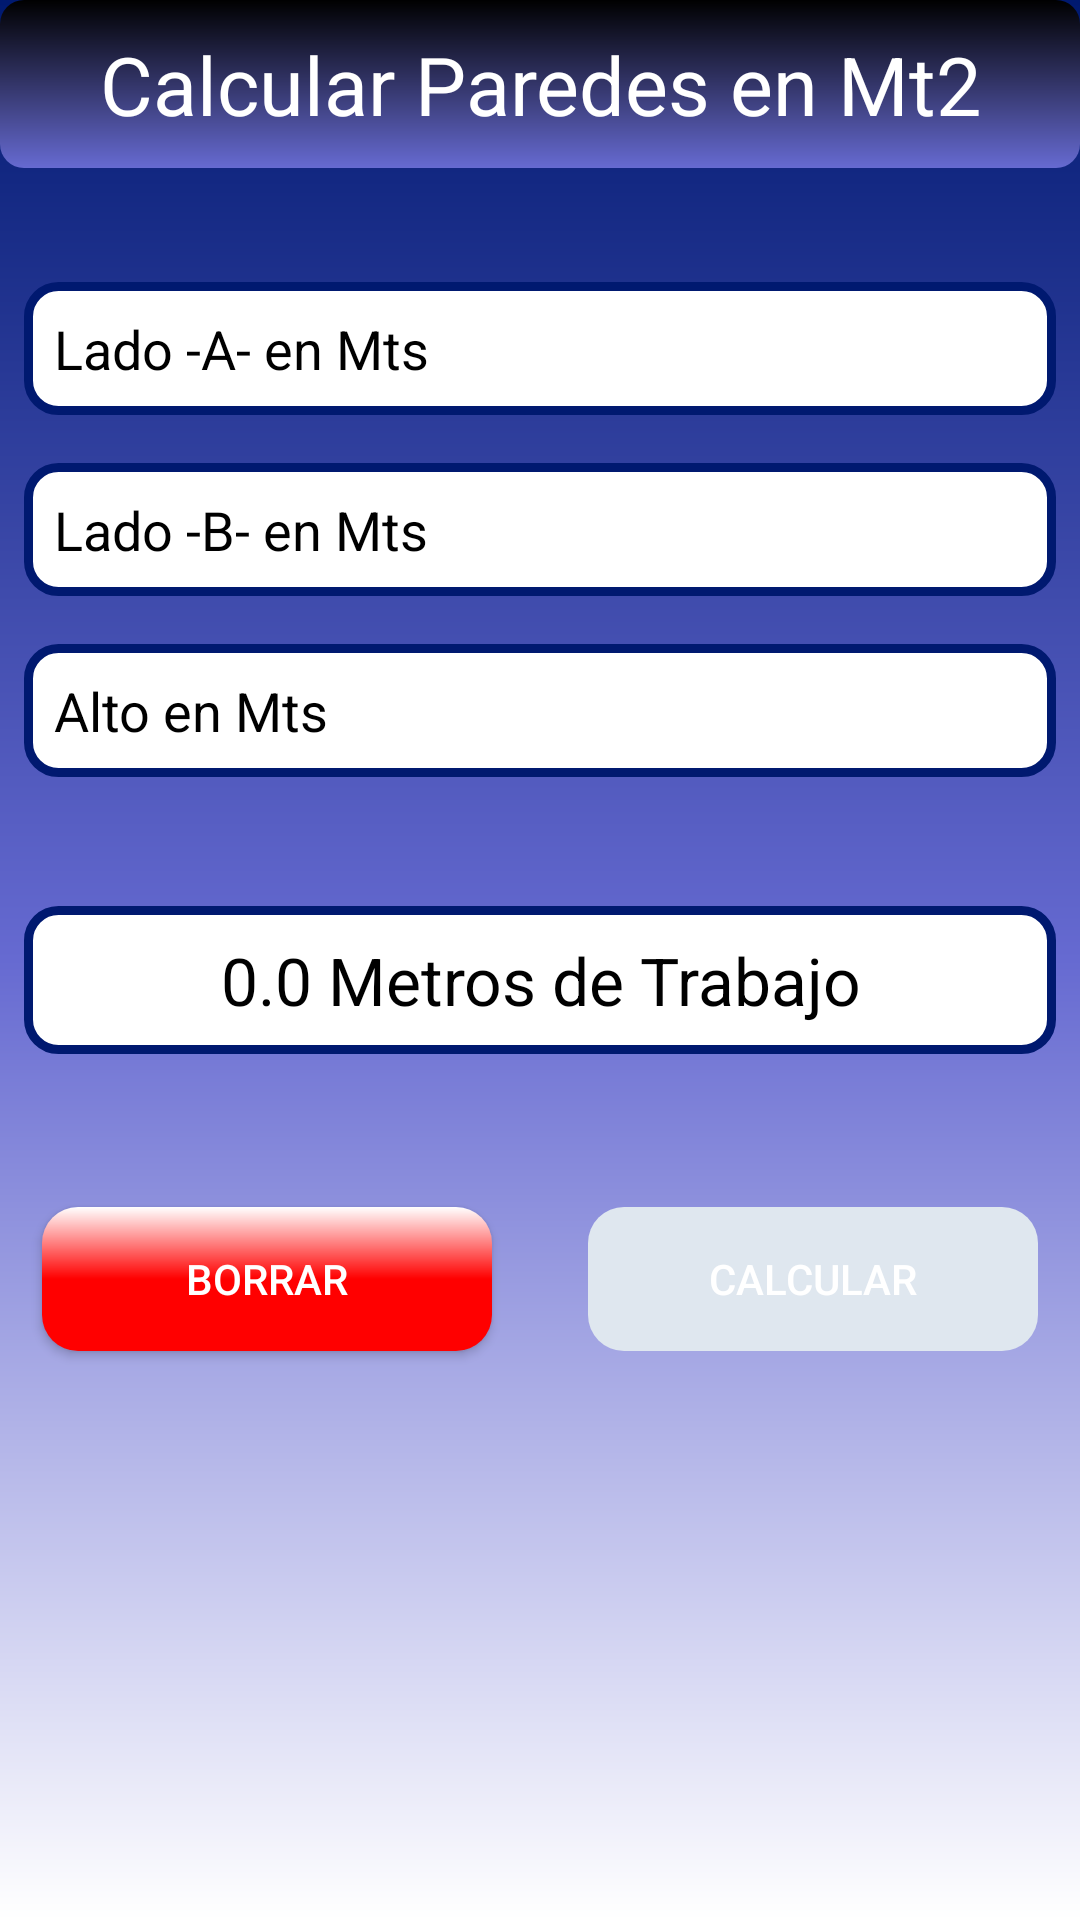

Reconstruct the res/layout file that produces this screen, plus the resources it refers to.
<!-- AndroidManifest.xml: application theme Theme.CalculosDeObra20 -->
<!-- res/layout/fragment_sacar_mt2.xml -->
<?xml version="1.0" encoding="utf-8"?>
<LinearLayout xmlns:android="http://schemas.android.com/apk/res/android"
    xmlns:tools="http://schemas.android.com/tools"
    android:layout_width="match_parent"
    android:layout_height="match_parent"
    android:background="@drawable/gradient_light_blue"
    android:orientation="vertical"
    tools:context=".ui.SacarMt2Fragment">


    <TextView
        android:layout_width="match_parent"
        android:layout_height="wrap_content"
        android:layout_marginBottom="30dp"
        android:background="@drawable/gradient_title"
        android:padding="10dp"
        android:text="@string/calcular_paredes_en_mt2"
        android:textAlignment="center"
        android:textColor="@color/white"
        android:textSize="27dp" />

    <EditText
        android:id="@+id/et_lado_a"
        android:layout_width="match_parent"
        android:layout_height="wrap_content"
        android:layout_margin="8dp"
        android:background="@drawable/corner_edit_text"
        android:hint="@string/lado_a_en_mts"
        android:inputType="number"
        android:padding="10dp"
        android:textColorHint="@color/black" />

    <EditText
        android:id="@+id/et_lado_b"
        android:layout_width="match_parent"
        android:layout_height="wrap_content"
        android:layout_margin="8dp"
        android:background="@drawable/corner_edit_text"
        android:hint="@string/lado_b_en_mts"
        android:inputType="number"
        android:padding="10dp"
        android:textColorHint="@color/black" />

    <EditText
        android:id="@+id/et_alto"
        android:layout_width="match_parent"
        android:layout_height="wrap_content"
        android:layout_margin="8dp"
        android:background="@drawable/corner_edit_text"
        android:hint="@string/alto_en_mts"
        android:inputType="number"
        android:padding="10dp"
        android:textColorHint="@color/black" />

    <TextView
        android:id="@+id/tv_resultado"
        android:layout_width="match_parent"
        android:layout_height="wrap_content"
        android:layout_marginLeft="8dp"
        android:layout_marginTop="35dp"
        android:padding="10dp"
        android:layout_marginRight="8dp"
        android:layout_marginBottom="35dp"
        android:background="@drawable/corner_edit_text"
        android:text="@string/_0_0_metros_de_trabajo"
        android:textAlignment="center"
        android:textColor="@color/black"
        android:textSize="22sp" />

    <LinearLayout
        android:layout_width="match_parent"
        android:layout_height="wrap_content"
        android:gravity="center"
        android:orientation="horizontal">

        <androidx.appcompat.widget.AppCompatButton
            android:id="@+id/bt_borrar"
            android:layout_width="150dp"
            android:layout_height="wrap_content"
            android:layout_margin="16dp"
            android:background="@drawable/background_cancel"
            android:text="@string/borrar"
            android:textColor="@color/white" />

        <androidx.appcompat.widget.AppCompatButton
            android:id="@+id/bt_calcular"
            android:layout_width="150dp"
            android:layout_height="wrap_content"
            android:layout_margin="16dp"
            android:background="@drawable/state_button"
            android:enabled="false"
            android:text="@string/calcular"
            android:textColor="@color/white" />

    </LinearLayout>

</LinearLayout>
<!-- resources referenced by this layout -->
<resources>
  <color name="black">#FF000000</color>
  <color name="white">#FFFFFFFF</color>
  <!-- drawable background_cancel (drawable) -->
  <?xml version="1.0" encoding="utf-8"?>
  <shape xmlns:android="http://schemas.android.com/apk/res/android">
      <corners android:radius="12dp" />
      <solid android:color="#ff0000"/>
      <gradient android:endColor="@color/white"
          android:centerColor="@color/rojo"
          android:startColor="@color/rojo"
          android:angle="90"/>
  
  </shape>
  <!-- drawable corner_edit_text (drawable) -->
  <?xml version="1.0" encoding="utf-8"?>
  <shape xmlns:android="http://schemas.android.com/apk/res/android" >
      <stroke android:width="3dp" android:color="@color/oscuro" />
      <corners android:radius="10dp" />
      <solid android:color="@color/white"/>
  </shape>
  <!-- drawable gradient_light_blue (drawable) -->
  <?xml version="1.0" encoding="utf-8"?>
  <shape xmlns:android="http://schemas.android.com/apk/res/android"
      android:shape="rectangle">
      <gradient
          android:startColor="@color/oscuro"
          android:centerColor="@color/claro"
          android:endColor="@color/white"
          android:angle="270" />
  </shape>
  <!-- drawable gradient_title (drawable) -->
  <?xml version="1.0" encoding="utf-8"?>
  <shape xmlns:android="http://schemas.android.com/apk/res/android"
      android:shape="rectangle">
      <corners android:radius="8dp"/>
      <gradient
          android:startColor="@color/black"
          android:endColor="@color/claro"
          android:angle="270" />
  </shape>
  <!-- drawable state_button (drawable) -->
  <selector xmlns:android="http://schemas.android.com/apk/res/android">
      <item android:state_enabled="false">
          <shape>
              <corners android:radius="12dp"/>
              <solid android:color="#DFE7EF" />
          </shape>
      </item>
      <item android:state_enabled="true">
          <shape>
              <corners android:radius="12dp"/>
              <solid android:color="@color/oscuro" />
              <gradient android:endColor="@color/white"
                  android:centerColor="@color/oscuro"
                  android:startColor="@color/oscuro"
                  android:angle="90"/>
          </shape>
      </item>
  </selector>
  <string name="_0_0_metros_de_trabajo">0.0 Metros de Trabajo</string>
  <string name="alto_en_mts">Alto en Mts</string>
  <string name="borrar">Borrar</string>
  <string name="calcular">calcular</string>
  <string name="calcular_paredes_en_mt2">Calcular Paredes en Mt2</string>
  <string name="lado_a_en_mts">Lado -A- en Mts</string>
  <string name="lado_b_en_mts">Lado -B- en Mts</string>
  <style name="Theme.CalculosDeObra20" parent="Theme.MaterialComponents.DayNight.NoActionBar">
          
          <item name="colorPrimary">@color/teal_200</item>
          <item name="colorPrimaryVariant">@color/purple_700</item>
          <item name="colorOnPrimary">@color/white</item>
          
          <item name="colorSecondary">@color/teal_200</item>
          <item name="colorSecondaryVariant">@color/teal_700</item>
          <item name="colorOnSecondary">@color/black</item>
          
          <item name="android:statusBarColor" tools:targetApi="l">?attr/colorPrimaryVariant</item>
          
      </style>
  <color name="rojo">#ff0000</color>
  <color name="oscuro">#001970</color>
  <color name="claro">#666ad1</color>
  <color name="teal_200">#FF03DAC5</color>
  <color name="purple_700">#FF3700B3</color>
  <color name="teal_700">#FF018786</color>
</resources>
